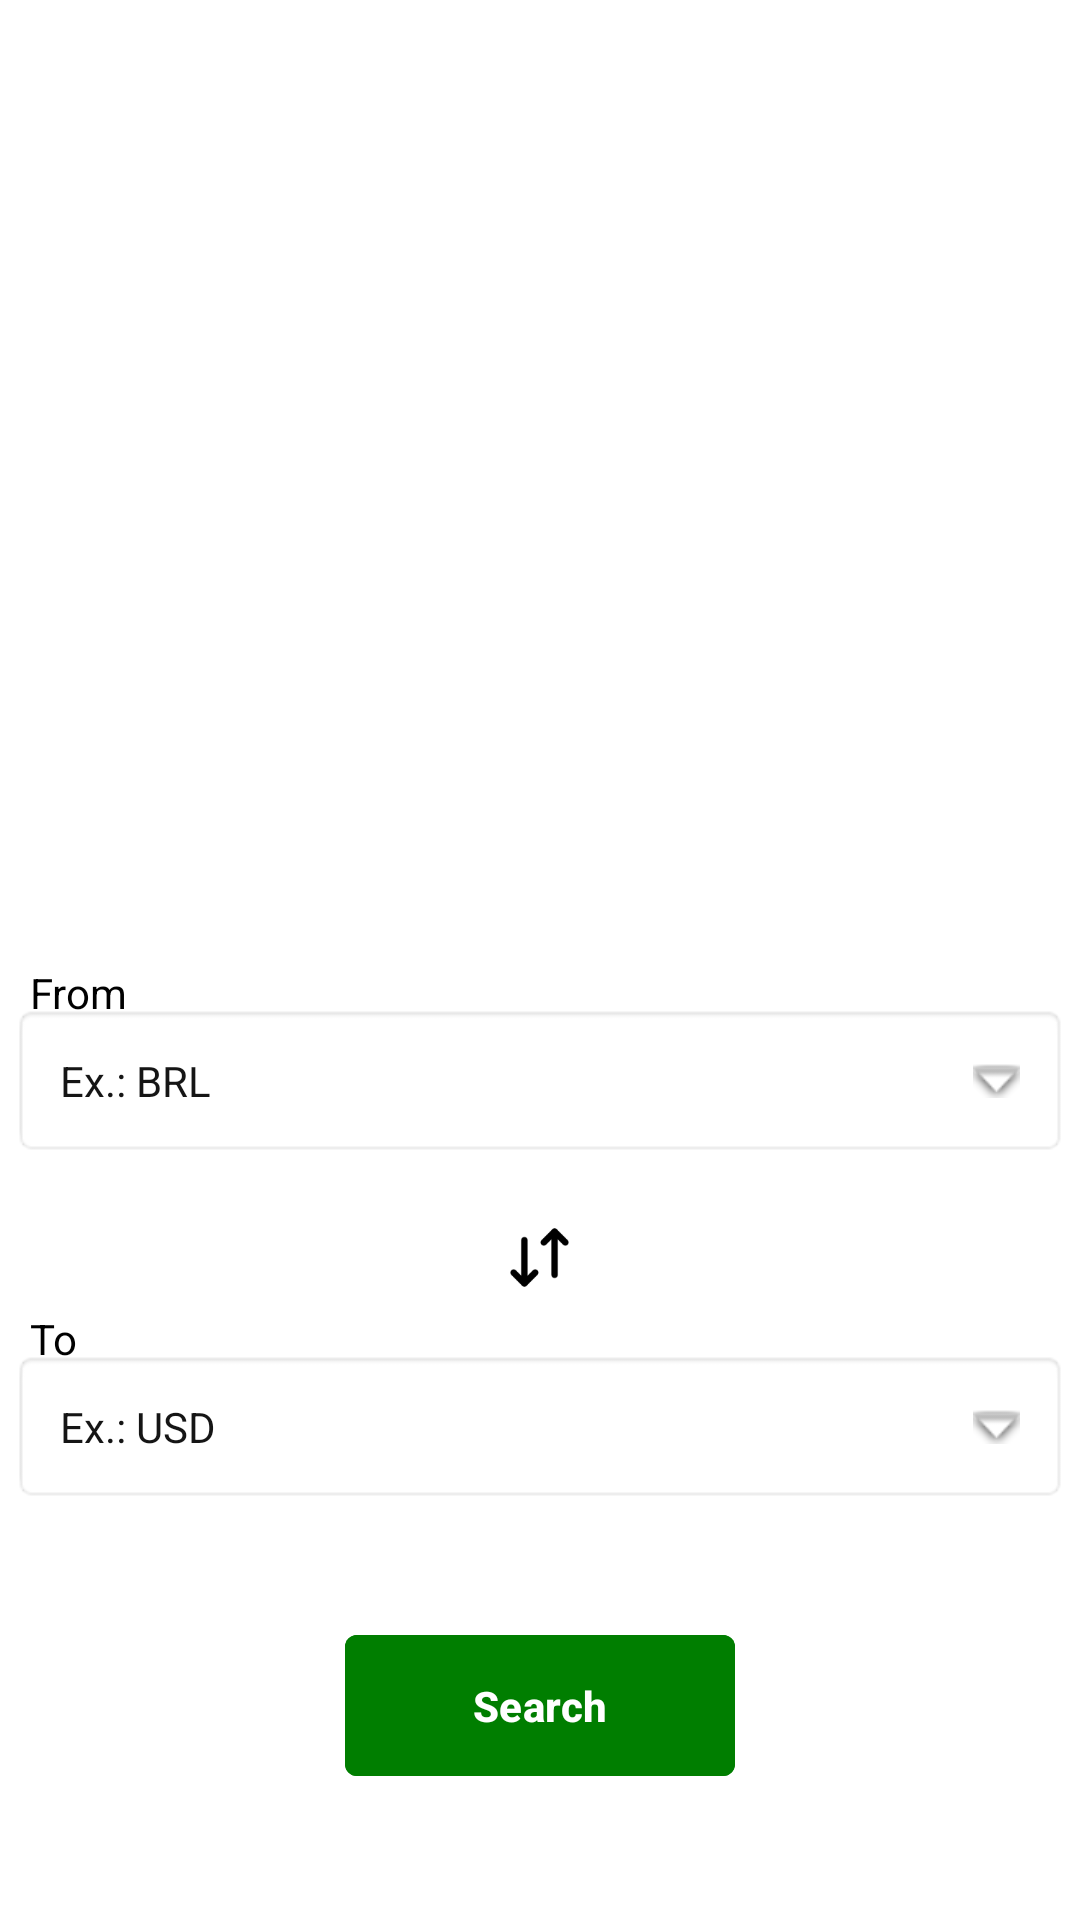

Layout XML and referenced resources for this Android screen:
<!-- AndroidManifest.xml: application theme Theme.CurrencyQuotationApp -->
<!-- res/layout/activity_main.xml -->
<?xml version="1.0" encoding="utf-8"?>
<androidx.appcompat.widget.LinearLayoutCompat xmlns:android="http://schemas.android.com/apk/res/android"
    xmlns:app="http://schemas.android.com/apk/res-auto"
    xmlns:tools="http://schemas.android.com/tools"
    android:layout_width="match_parent"
    android:layout_height="match_parent"
    android:background="@color/white"
    android:gravity="bottom"
    android:orientation="vertical"
    android:padding="4dp"
    tools:context=".MainActivity">

    <androidx.appcompat.widget.LinearLayoutCompat
        android:layout_width="match_parent"
        android:layout_height="wrap_content"
        android:gravity="center"
        android:orientation="vertical">

        <TextView
            android:id="@+id/text_currency_quote_result"
            android:layout_width="match_parent"
            android:layout_height="wrap_content"
            android:layout_marginBottom="110dp"
            android:textAlignment="center"
            android:textColor="@color/black"
            android:textSize="24dp"
            android:textStyle="bold"
            tools:text="1 BTC \n= \n5.41 BRL" />

        <TextView
            android:layout_width="match_parent"
            android:layout_height="wrap_content"
            android:layout_marginStart="4dp"
            android:layout_marginBottom="-6dp"
            android:text="From"
            android:textColor="@color/black" />

        <TextView
            android:id="@+id/text_searchable_spinner_from_currency"
            android:layout_width="match_parent"
            android:layout_height="wrap_content"
            android:layout_marginBottom="16dp"
            android:background="@android:drawable/editbox_background"
            android:hint="Ex.: BRL"
            android:padding="16dp"
            android:textColorHint="#151515"
            app:drawableEndCompat="@android:drawable/arrow_down_float" />

        <androidx.appcompat.widget.LinearLayoutCompat
            android:id="@+id/linear_layout_ic_swap_values"
            android:layout_width="match_parent"
            android:layout_height="wrap_content"
            android:gravity="center">

            <androidx.appcompat.widget.AppCompatImageView
                android:layout_width="35dp"
                android:layout_height="35dp"
                android:paddingVertical="6dp"
                android:rotation="90"
                android:scaleType="fitCenter"
                app:srcCompat="@drawable/ic_swap_values" />

        </androidx.appcompat.widget.LinearLayoutCompat>

        <TextView
            android:layout_width="match_parent"
            android:layout_height="wrap_content"
            android:layout_marginStart="4dp"
            android:layout_marginBottom="-6dp"
            android:text="To"
            android:textColor="@color/black" />

        <TextView
            android:id="@+id/text_searchable_spinner_to_currency"
            android:layout_width="match_parent"
            android:layout_height="wrap_content"
            android:layout_marginBottom="40dp"
            android:background="@android:drawable/editbox_background"
            android:hint="Ex.: USD"
            android:padding="16dp"
            android:textColorHint="#151515"
            app:drawableEndCompat="@android:drawable/arrow_down_float" />

        <com.google.android.material.button.MaterialButton
            android:id="@+id/button_search_currency_quotation"
            android:layout_width="130dp"
            android:layout_height="wrap_content"
            android:layout_marginBottom="40dp"
            android:backgroundTint="#007E00"
            android:paddingVertical="14dp"
            android:text="Search"
            android:textColor="@color/white"
            android:textStyle="bold"
            app:cornerRadius="4dp" />

    </androidx.appcompat.widget.LinearLayoutCompat>


</androidx.appcompat.widget.LinearLayoutCompat>
<!-- resources referenced by this layout -->
<resources>
  <!-- drawable ic_swap_values: png bitmap (drawable, 678 bytes) -->
  <style name="Theme.CurrencyQuotationApp" parent="Base.Theme.CurrencyQuotationApp" />
  <style name="Base.Theme.CurrencyQuotationApp" parent="Theme.Material3.DayNight">
          
           <item name="colorPrimary">@android:color/holo_purple</item> 
      </style>
  <!-- not gathered from this repository: default colours our renderer supplied (Android Studio template values) -->
  <color name="black">#FF000000</color>
  <color name="white">#FFFFFFFF</color>
</resources>
